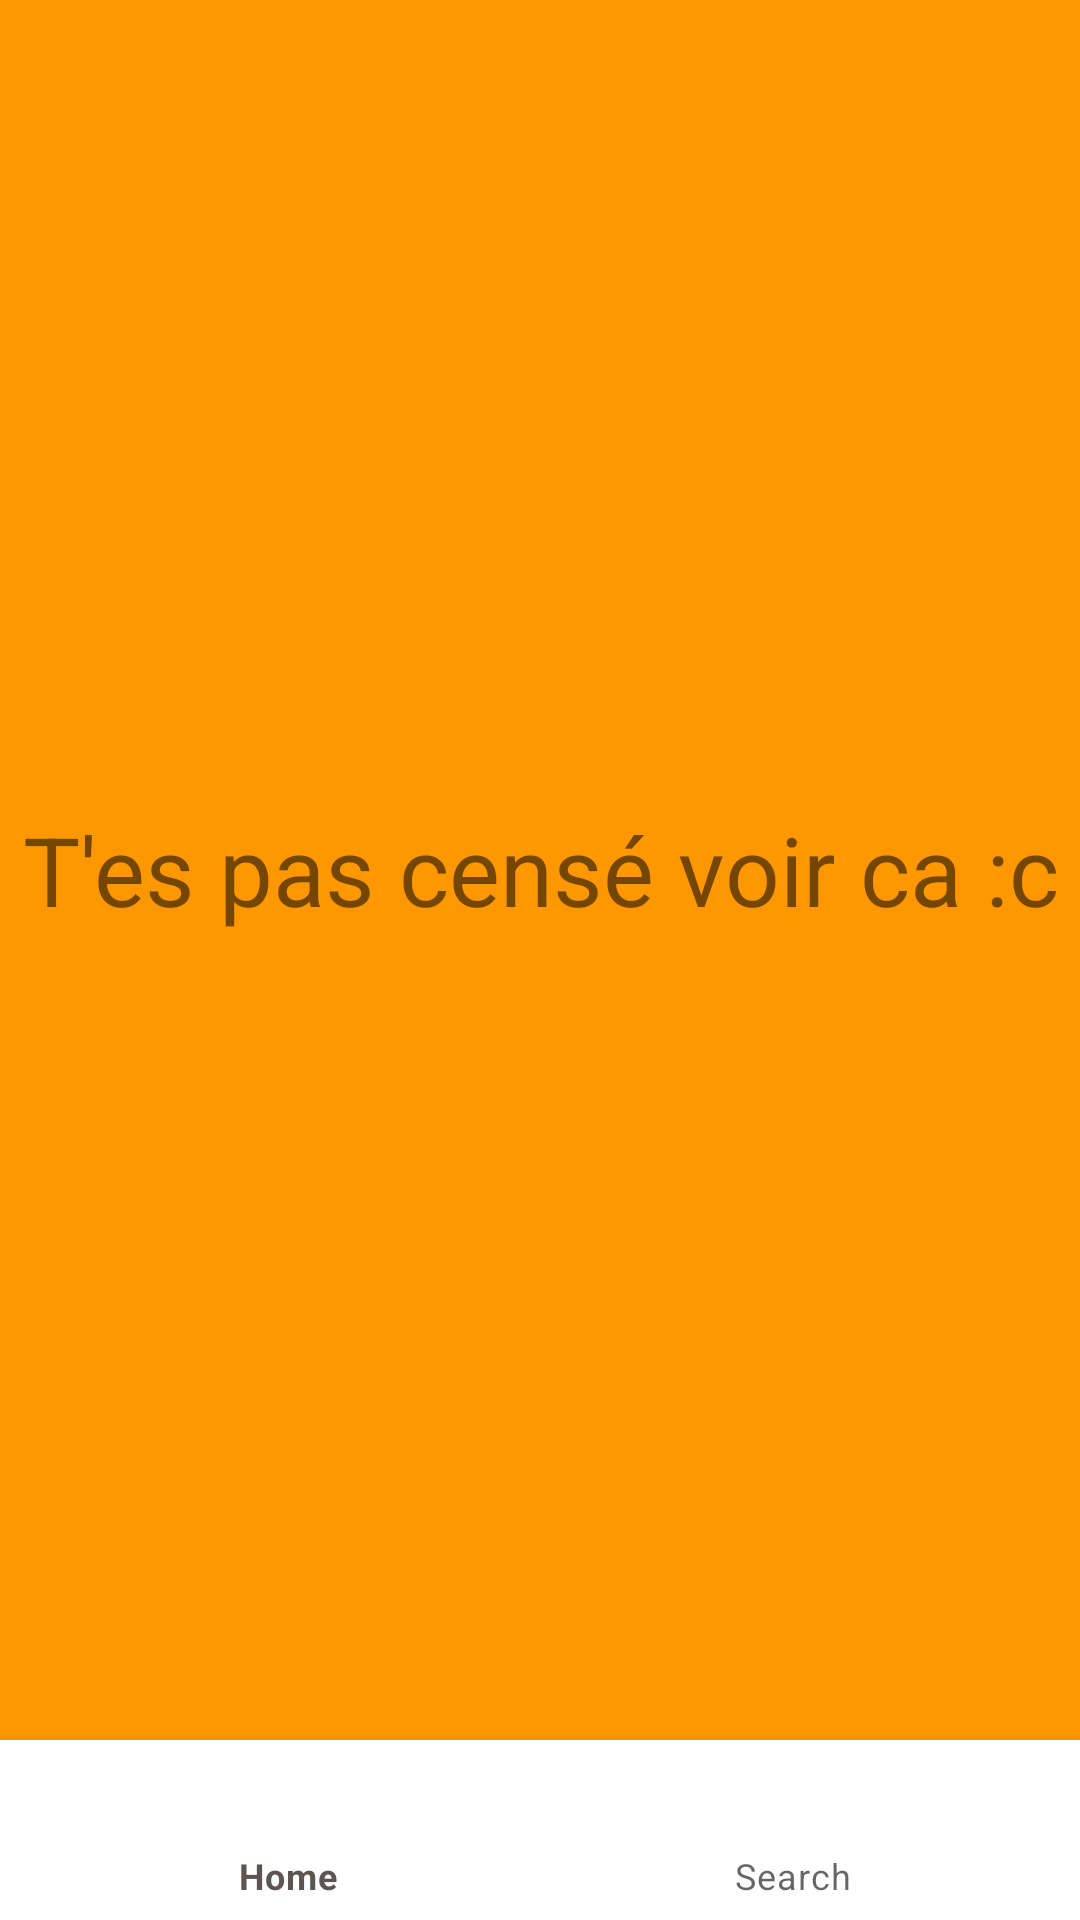

Layout XML and referenced resources for this Android screen:
<!-- AndroidManifest.xml: application theme Theme.ProjetNews -->
<!-- res/layout/activity_main.xml -->
<?xml version="1.0" encoding="utf-8"?>
<androidx.constraintlayout.widget.ConstraintLayout xmlns:android="http://schemas.android.com/apk/res/android"
    xmlns:app="http://schemas.android.com/apk/res-auto"
    xmlns:tools="http://schemas.android.com/tools"
    android:layout_width="match_parent"
    android:layout_height="match_parent"
    tools:context=".MainActivity">

    <FrameLayout
        android:id="@+id/container"
        android:layout_width="0dp"
        android:layout_height="0dp"
        android:background="@color/orange"
        app:layout_constraintBottom_toTopOf="@+id/bottomNavigationView"
        app:layout_constraintEnd_toEndOf="parent"
        app:layout_constraintStart_toStartOf="parent"
        app:layout_constraintTop_toTopOf="parent">

        <TextView
            android:id="@+id/error_textView"
            android:layout_width="match_parent"
            android:layout_height="match_parent"
            android:text="T'es pas censé voir ca :c"
            android:textAlignment="center"
            android:gravity="center"
            android:textSize="32dp"/>
    </FrameLayout>

    <com.google.android.material.bottomnavigation.BottomNavigationView
        android:id="@+id/bottomNavigationView"
        android:layout_width="409dp"
        android:layout_height="60dp"
        app:layout_constraintBottom_toBottomOf="parent"
        app:layout_constraintEnd_toEndOf="parent"
        app:layout_constraintStart_toStartOf="parent"
        app:menu="@menu/bottom_menu"/>

</androidx.constraintlayout.widget.ConstraintLayout>
<!-- resources referenced by this layout -->
<resources>
  <color name="orange">#FF9800</color>
  <style name="Theme.ProjetNews" parent="Theme.MaterialComponents.DayNight.NoActionBar">
          
          <item name="colorPrimary">@color/tempColorW</item>
          <item name="colorPrimaryVariant">@color/tempColorV</item>
          <item name="colorOnPrimary">@color/white</item>
          
          <item name="colorSecondary">@color/teal_200</item>
          <item name="colorSecondaryVariant">@color/teal_700</item>
          <item name="colorOnSecondary">@color/black</item>
          
          <item name="android:statusBarColor" tools:targetApi="l">?attr/colorPrimaryVariant</item>
          
      </style>
  <color name="tempColorW">#5C5552</color>
  <color name="tempColorV">#433633</color>
  <color name="white">#FFFFFFFF</color>
  <color name="teal_200">#FF03DAC5</color>
  <color name="teal_700">#FF018786</color>
  <color name="black">#FF000000</color>
</resources>
